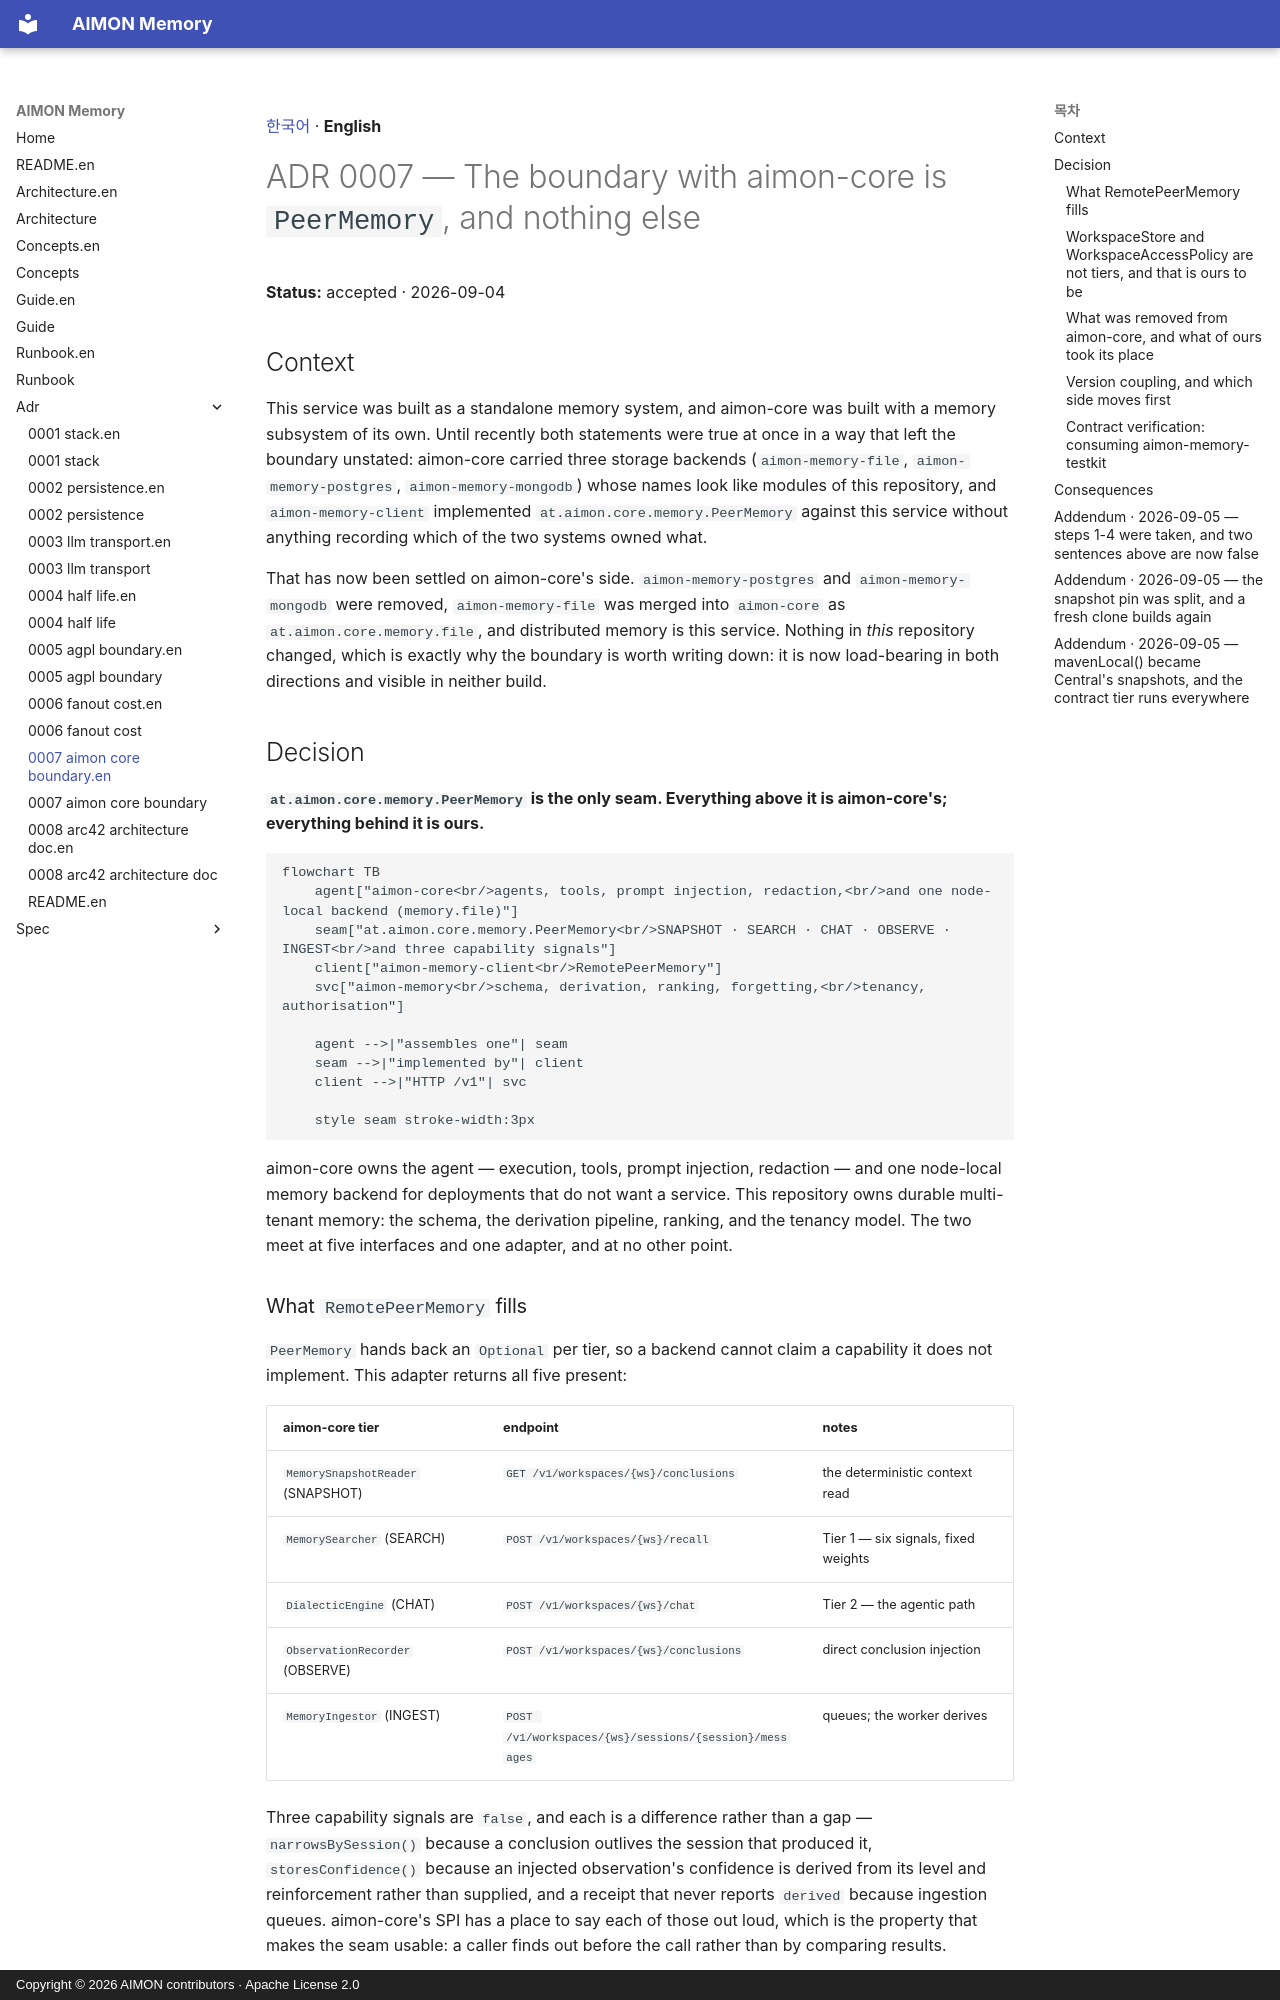

repository: kangwoo/aimon-memory · page: adr/0007-aimon-core-boundary.en/index.html · generator: mkdocs · copyright: Copyright © 2026 AIMON contributors · Apache License 2.0

[한국어](0007-aimon-core-boundary.md) · **English**

# ADR 0007 — The boundary with aimon-core is `PeerMemory`, and nothing else

**Status:** accepted · 2026-09-04

## Context

This service was built as a standalone memory system, and aimon-core was built with a memory
subsystem of its own. Until recently both statements were true at once in a way that left the
boundary unstated: aimon-core carried three storage backends (`aimon-memory-file`,
`aimon-memory-postgres`, `aimon-memory-mongodb`) whose names look like modules of this repository,
and `aimon-memory-client` implemented `at.aimon.core.memory.PeerMemory` against this service without
anything recording which of the two systems owned what.

That has now been settled on aimon-core's side. `aimon-memory-postgres` and `aimon-memory-mongodb`
were removed, `aimon-memory-file` was merged into `aimon-core` as `at.aimon.core.memory.file`, and
distributed memory is this service. Nothing in *this* repository changed, which is exactly why the
boundary is worth writing down: it is now load-bearing in both directions and visible in neither
build.

## Decision

**`at.aimon.core.memory.PeerMemory` is the only seam. Everything above it is aimon-core's;
everything behind it is ours.**

```mermaid
flowchart TB
    agent["aimon-core<br/>agents, tools, prompt injection, redaction,<br/>and one node-local backend (memory.file)"]
    seam["at.aimon.core.memory.PeerMemory<br/>SNAPSHOT · SEARCH · CHAT · OBSERVE · INGEST<br/>and three capability signals"]
    client["aimon-memory-client<br/>RemotePeerMemory"]
    svc["aimon-memory<br/>schema, derivation, ranking, forgetting,<br/>tenancy, authorisation"]

    agent -->|"assembles one"| seam
    seam -->|"implemented by"| client
    client -->|"HTTP /v1"| svc

    style seam stroke-width:3px
```

aimon-core owns the agent — execution, tools, prompt injection, redaction — and one node-local
memory backend for deployments that do not want a service. This repository owns durable multi-tenant
memory: the schema, the derivation pipeline, ranking, and the tenancy model. The two meet at five
interfaces and one adapter, and at no other point.

### What `RemotePeerMemory` fills

`PeerMemory` hands back an `Optional` per tier, so a backend cannot claim a capability it does not
implement. This adapter returns all five present:

| aimon-core tier | endpoint | notes |
| --- | --- | --- |
| `MemorySnapshotReader` (SNAPSHOT) | `GET /v1/workspaces/{ws}/conclusions` | the deterministic context read |
| `MemorySearcher` (SEARCH) | `POST /v1/workspaces/{ws}/recall` | Tier 1 — six signals, fixed weights |
| `DialecticEngine` (CHAT) | `POST /v1/workspaces/{ws}/chat` | Tier 2 — the agentic path |
| `ObservationRecorder` (OBSERVE) | `POST /v1/workspaces/{ws}/conclusions` | direct conclusion injection |
| `MemoryIngestor` (INGEST) | `POST /v1/workspaces/{ws}/sessions/{session}/messages` | queues; the worker derives |

Three capability signals are `false`, and each is a difference rather than a gap —
`narrowsBySession()` because a conclusion outlives the session that produced it, `storesConfidence()`
because an injected observation's confidence is derived from its level and reinforcement rather than
supplied, and a receipt that never reports `derived` because ingestion queues. aimon-core's SPI has a
place to say each of those out loud, which is the property that makes the seam usable: a caller finds
out before the call rather than by comparing results.
